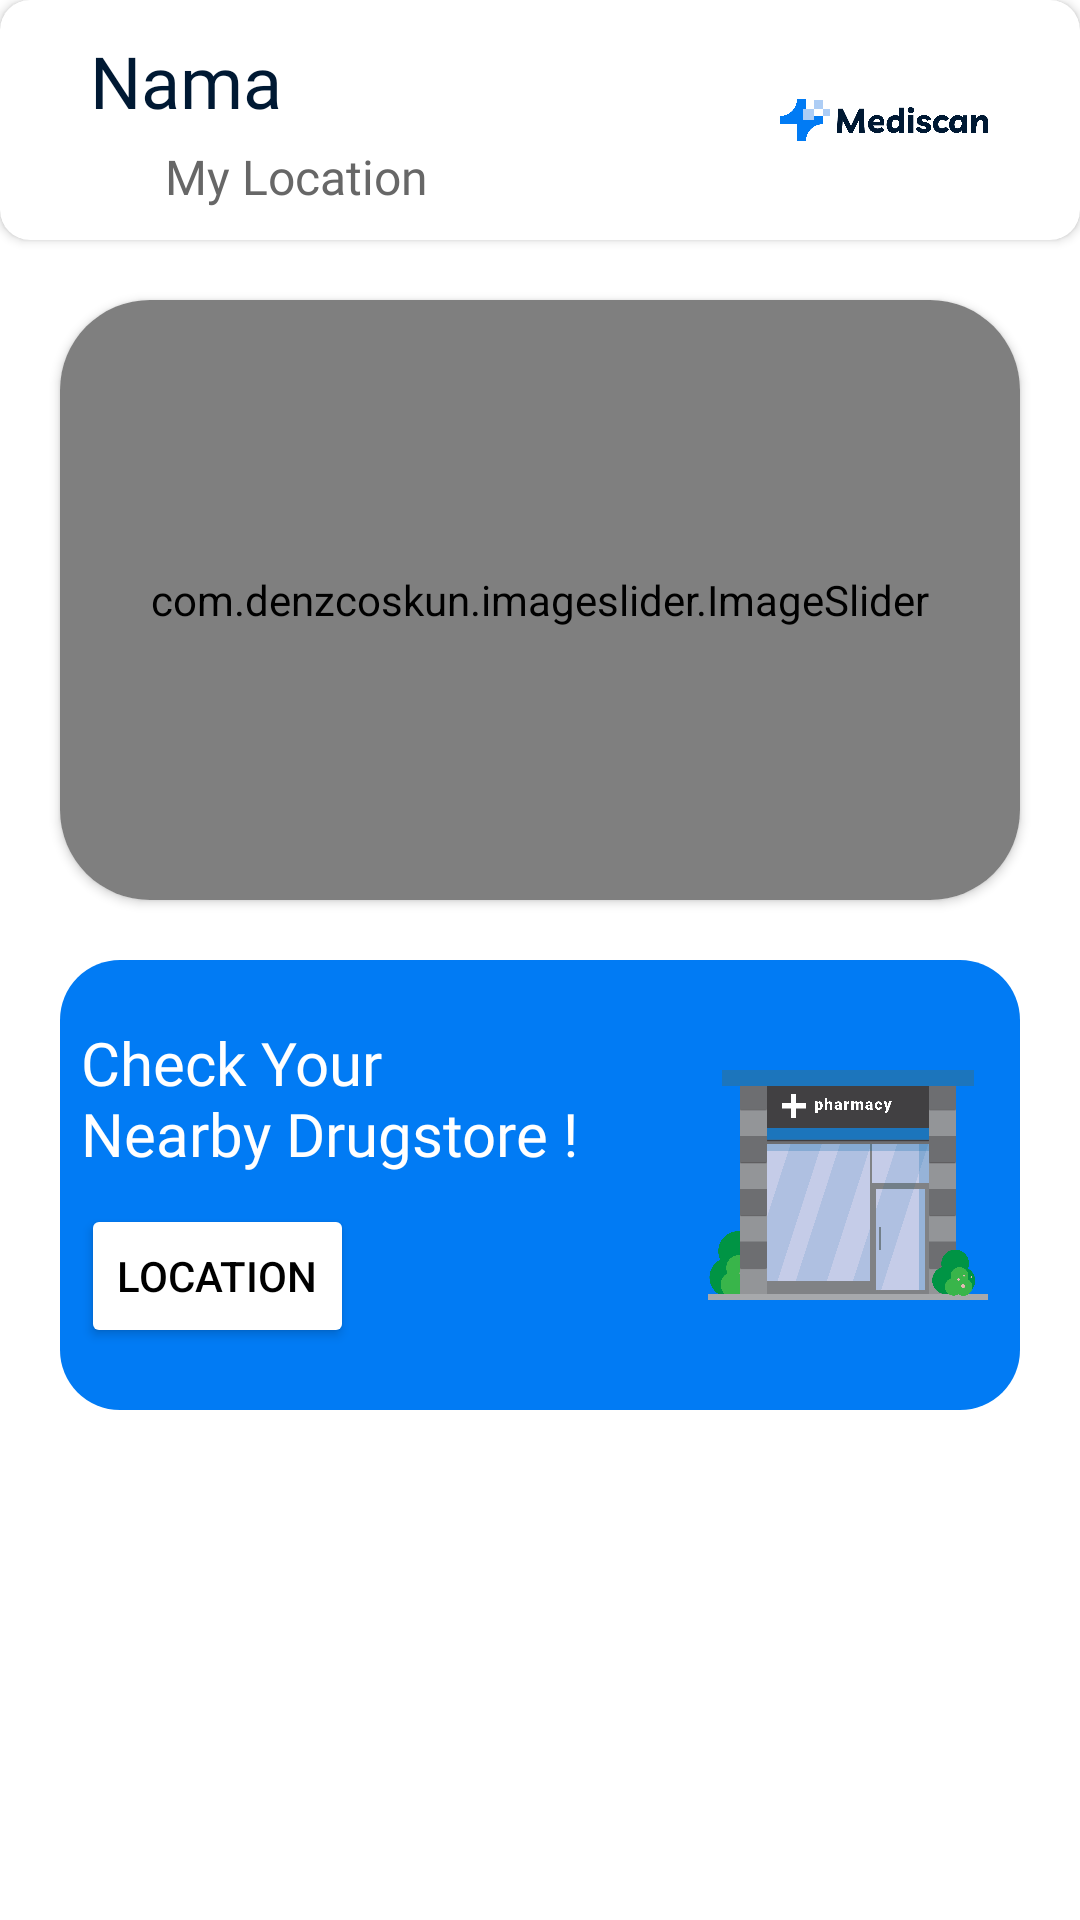

Reconstruct the res/layout file that produces this screen, plus the resources it refers to.
<!-- AndroidManifest.xml: application theme Theme.Mediscan_CPS -->
<!-- res/layout/fragment_dashboard.xml -->
<?xml version="1.0" encoding="utf-8"?>
<ScrollView xmlns:android="http://schemas.android.com/apk/res/android"
    xmlns:app="http://schemas.android.com/apk/res-auto"
    xmlns:tools="http://schemas.android.com/tools"
    android:layout_width="match_parent"
    android:layout_height="match_parent"
    tools:context=".ui.dashboard.DashboardActivity">

    <LinearLayout
        android:layout_width="match_parent"
        android:layout_height="wrap_content"
        android:orientation="vertical">

        <androidx.cardview.widget.CardView
            android:layout_width="match_parent"
            android:layout_height="80dp"
            android:layout_marginBottom="20dp"
            app:cardCornerRadius="10dp">

            <androidx.constraintlayout.widget.ConstraintLayout
                android:layout_width="match_parent"
                android:layout_height="wrap_content"
                android:layout_gravity="center">

                <LinearLayout
                    android:id="@+id/linearLayout"
                    android:layout_width="wrap_content"
                    android:layout_height="wrap_content"
                    android:layout_gravity="center"
                    android:layout_marginStart="30dp"
                    android:orientation="vertical"
                    app:layout_constraintBottom_toBottomOf="parent"
                    app:layout_constraintStart_toStartOf="parent"
                    app:layout_constraintTop_toTopOf="parent"
                    tools:ignore="MissingConstraints">

                    <TextView
                        android:id="@+id/tv_name"
                        android:layout_width="wrap_content"
                        android:layout_height="wrap_content"
                        android:fontFamily="@font/livvic_bold"
                        android:text="@string/name"
                        android:maxLength="15"
                        android:textColor="@color/blue"
                        android:textSize="24sp" />

                    <LinearLayout
                        android:layout_width="wrap_content"
                        android:layout_height="wrap_content"
                        android:gravity="center"
                        android:layout_marginTop="5dp"
                        android:orientation="horizontal">

                        <ImageView
                            android:layout_width="20dp"
                            android:layout_height="20dp"
                            android:layout_marginEnd="5dp"
                            android:src="@drawable/marker" />

                        <TextView
                            android:id="@+id/myLocation"
                            android:layout_width="wrap_content"
                            android:layout_height="wrap_content"
                            android:fontFamily="@font/livvic_bold"
                            android:text="@string/location"
                            android:textColor="@color/grey"
                            android:textSize="16sp" />
                    </LinearLayout>


                </LinearLayout>

                <ImageView
                    android:layout_width="70dp"
                    android:layout_height="70dp"
                    android:layout_marginEnd="30dp"
                    android:src="@drawable/logo"
                    app:layout_constraintBottom_toBottomOf="parent"
                    app:layout_constraintEnd_toEndOf="parent"
                    app:layout_constraintTop_toTopOf="parent" />
            </androidx.constraintlayout.widget.ConstraintLayout>
        </androidx.cardview.widget.CardView>


        <androidx.cardview.widget.CardView
            android:layout_width="match_parent"
            android:layout_height="wrap_content"
            android:layout_marginStart="20dp"
            android:layout_marginEnd="20dp"
            app:cardCornerRadius="30dp">

            <LinearLayout
                android:layout_width="match_parent"
                android:layout_height="wrap_content">

                <com.denzcoskun.imageslider.ImageSlider
                    android:id="@+id/pict_carousel"
                    android:layout_width="match_parent"
                    android:layout_height="200dp"
                    app:iss_auto_cycle="true"
                    app:iss_corner_radius="50"
                    app:iss_delay="3000"
                    app:iss_period="3000" />
            </LinearLayout>
        </androidx.cardview.widget.CardView>



        <FrameLayout
            android:layout_width="match_parent"
            android:layout_height="wrap_content">

            <ImageView
                android:layout_width="match_parent"
                android:layout_height="150dp"
                android:layout_marginStart="20dp"
                android:layout_marginTop="20dp"
                android:layout_marginEnd="20dp"
                android:src="@drawable/card_location" />

            <LinearLayout
                android:layout_width="wrap_content"
                android:layout_height="wrap_content"
                android:layout_gravity="center"
                android:layout_marginTop="10dp"
                android:orientation="horizontal">

                <LinearLayout
                    android:layout_width="wrap_content"
                    android:layout_height="wrap_content"
                    android:layout_gravity="center"
                    android:orientation="vertical">

                    <TextView
                        android:layout_width="wrap_content"
                        android:layout_height="wrap_content"
                        android:fontFamily="@font/livvic_bold"
                        android:text="@string/apotekLoc"
                        android:textColor="@color/white"
                        android:textSize="20sp" />

                    <Button
                        android:id="@+id/buttonMaps"
                        android:layout_width="wrap_content"
                        android:layout_height="wrap_content"
                        android:layout_marginTop="10dp"
                        android:backgroundTint="@color/white"
                        android:text="@string/maps"
                        android:textColor="@color/black"
                        app:cornerRadius="8dp" />

                </LinearLayout>

                <ImageView
                    android:layout_width="100dp"
                    android:layout_height="120dp"
                    android:layout_gravity="center"
                    android:layout_marginStart="40dp"
                    android:src="@drawable/apotek" />
            </LinearLayout>
        </FrameLayout>

    </LinearLayout>
</ScrollView>
<!-- resources referenced by this layout -->
<resources>
  <color name="black">#FF000000</color>
  <color name="blue">#001933</color>
  <color name="grey">#676767</color>
  <color name="white">#FFFFFF</color>
  <!-- drawable apotek: png bitmap (drawable, 27969 bytes) -->
  <!-- drawable card_location (drawable) -->
  <?xml version="1.0" encoding="utf-8"?>
  <selector xmlns:android="http://schemas.android.com/apk/res/android">
      <item>
          <shape android:shape="rectangle">
              <solid android:color="@color/blue_100" />
              <corners android:bottomLeftRadius="20dp" android:bottomRightRadius="20dp" android:topRightRadius="20dp" android:topLeftRadius="20dp"/>
          </shape>
      </item>
  </selector>
  <!-- drawable logo: png bitmap (drawable, 22587 bytes) -->
  <string name="apotekLoc">Check Your\nNearby Drugstore !</string>
  <string name="location">My Location</string>
  <string name="maps">Location</string>
  <string name="name">Nama</string>
  <style name="Theme.Mediscan_CPS" parent="Theme.MaterialComponents.Light.DarkActionBar">
          
          <item name="colorPrimary">@color/blue</item>
          <item name="colorPrimaryVariant">@color/purple_700</item>
          <item name="colorOnPrimary">@color/white</item>
          
          <item name="colorSecondary">@color/teal_200</item>
          <item name="colorSecondaryVariant">@color/teal_700</item>
          <item name="colorOnSecondary">@color/black</item>
          
          <item name="android:statusBarColor">?attr/colorPrimaryVariant</item>
          
      </style>
  <color name="blue_100">#017BF4</color>
  <color name="purple_700">@color/blue</color>
  <color name="teal_200">#001933</color>
  <color name="teal_700">#FF018786</color>
</resources>
